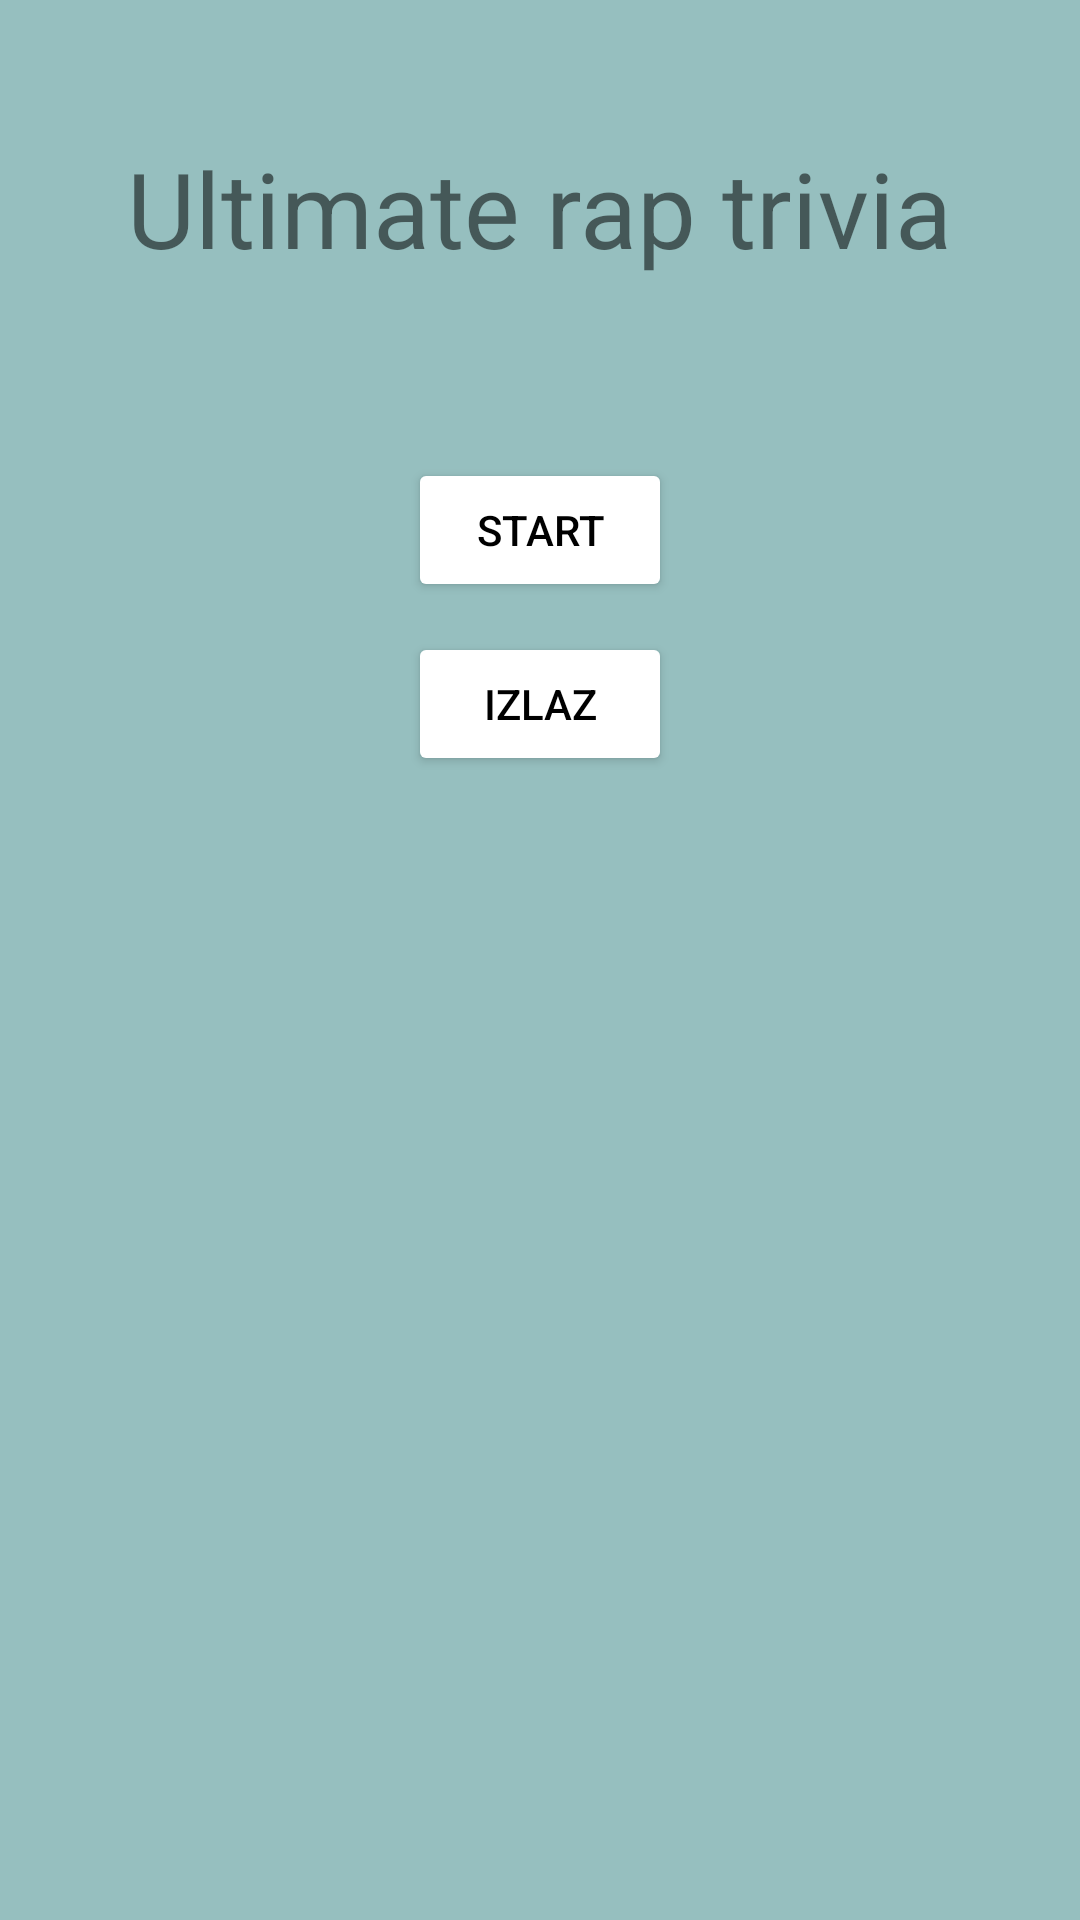

Write the Android layout XML for this screen, with the resource values it uses.
<!-- AndroidManifest.xml: application theme Theme.UltimateRapTrivia -->
<!-- res/layout/activity_main.xml -->
<?xml version="1.0" encoding="utf-8"?>
<RelativeLayout
    xmlns:android="http://schemas.android.com/apk/res/android"
    xmlns:tools="http://schemas.android.com/tools"
    android:layout_width="match_parent"
    android:layout_height="match_parent"
    android:background="@color/backgroundColor"
    android:padding="16dp"
    tools:context=".MainActivity">

    <TextView
        android:id="@+id/tvStart"
        android:layout_width="wrap_content"
        android:layout_height="wrap_content"
        android:text="@string/app_name"
        android:textSize="35sp"
        android:layout_centerHorizontal="true"
        android:layout_marginTop="30dp"
        />

    <Button
        android:id="@+id/btnStart"
        android:layout_width="wrap_content"
        android:layout_height="wrap_content"
        android:text="@string/btnStart"
        android:layout_centerInParent="true"
        android:backgroundTint="@color/white"
        android:textColor="@color/black"
        android:layout_marginTop="20dp"
        android:layout_below="@+id/ivSource"
        />

    <ImageView
        android:id="@+id/ivSource"
        android:layout_width="wrap_content"
        android:layout_height="wrap_content"
        android:src="@drawable/pocetna"
        android:layout_below="@id/tvStart"
        android:layout_centerHorizontal="true"
        android:layout_marginTop = "40dp"
        android:contentDescription="@string/hint"
        />

    <Button
        android:id="@+id/btnExit"
        android:layout_width="wrap_content"
        android:layout_height="wrap_content"
        android:layout_below="@+id/btnStart"
        android:text="@string/btnExit"
        android:backgroundTint="@color/white"
        android:textColor="@color/black"
        android:layout_marginTop="10dp"
        android:layout_centerHorizontal="true"
        />
</RelativeLayout>
<!-- resources referenced by this layout -->
<resources>
  <color name="backgroundColor">#96BFBF</color>
  <color name="black">#FF000000</color>
  <color name="white">#FFFFFFFF</color>
  <string name="app_name">Ultimate rap trivia</string>
  <string name="btnExit">IZLAZ</string>
  <string name="btnStart">START</string>
  <string name="hint">Potrebno je unijeti ime.</string>
  <style name="Theme.UltimateRapTrivia" parent="Theme.MaterialComponents.DayNight.DarkActionBar">
          
          <item name="colorPrimary">@color/purple_500</item>
          <item name="colorPrimaryVariant">@color/purple_700</item>
          <item name="colorOnPrimary">@color/white</item>
          
          <item name="colorSecondary">@color/teal_200</item>
          <item name="colorSecondaryVariant">@color/teal_700</item>
          <item name="colorOnSecondary">@color/black</item>
          
          <item name="android:statusBarColor" tools:targetApi="l">?attr/colorPrimaryVariant</item>
          
      </style>
  <color name="purple_500">#FF6200EE</color>
  <color name="purple_700">#FF3700B3</color>
  <color name="teal_200">#FF03DAC5</color>
  <color name="teal_700">#FF018786</color>
</resources>
